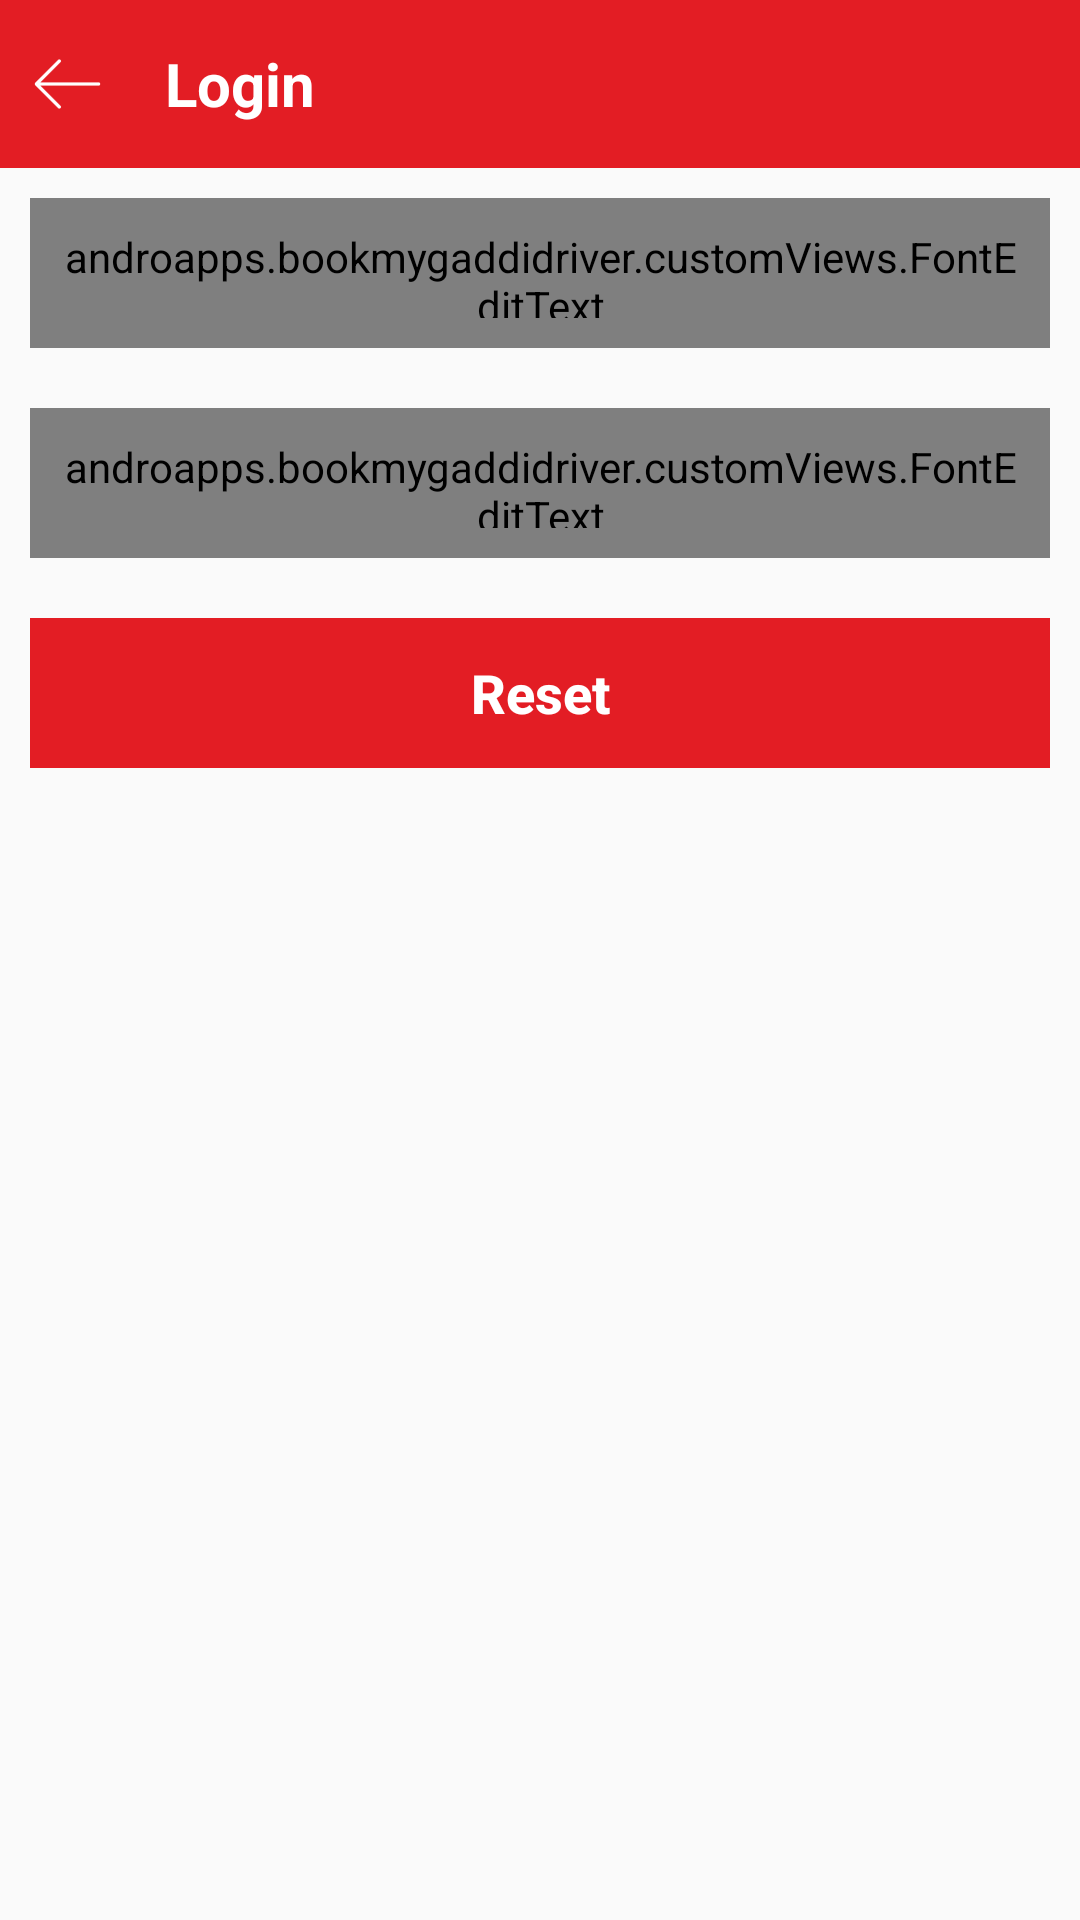

Reconstruct the res/layout file that produces this screen, plus the resources it refers to.
<!-- AndroidManifest.xml: application theme AppTheme -->
<!-- res/layout/activity_reset_password.xml -->
<?xml version="1.0" encoding="utf-8"?>
<RelativeLayout xmlns:android="http://schemas.android.com/apk/res/android"
    android:layout_width="match_parent"
    android:layout_height="match_parent"
    xmlns:app="http://schemas.android.com/apk/res-auto"
    android:id="@+id/rel_main">

    <include
        android:id="@+id/toolbar"
        layout="@layout/toolbar" />

    <LinearLayout
        android:layout_width="match_parent"
        android:layout_height="wrap_content"
        android:layout_below="@+id/toolbar"
        android:orientation="vertical">

        <LinearLayout
            android:id="@+id/lnr_password"
            android:layout_width="match_parent"
            android:layout_height="wrap_content"
            android:padding="10dp" >

            <androapps.bookmygaddidriver.customViews.FontEditText
                app:fontFile="helveticaneuelight.ttf"
                android:id="@+id/edt_password"
                android:layout_width="match_parent"
                android:layout_height="50dp"
                android:hint="Password"
                android:inputType="textPassword"
                android:padding="10dp" />
        </LinearLayout>

        <LinearLayout
            android:id="@+id/lnr_email"
            android:layout_width="match_parent"
            android:layout_height="wrap_content"
            android:padding="10dp">

            <androapps.bookmygaddidriver.customViews.FontEditText
                app:fontFile="helveticaneuelight.ttf"
                android:id="@+id/edt_cpass"
                android:layout_width="match_parent"
                android:layout_height="50dp"
                android:hint="Confirm Password"
                android:inputType="textPassword"
                android:padding="10dp" />
        </LinearLayout>
        <LinearLayout
            android:id="@+id/lnr_submit"
            android:layout_width="match_parent"
            android:layout_height="wrap_content"
            android:layout_below="@+id/toolbar"
            android:gravity="right"
            android:padding="10dp">

            <Button
                android:id="@+id/btn_reset"
                android:layout_width="match_parent"
                android:layout_height="50dp"
                android:background="@color/colorPrimary"
                android:padding="10dp"
                android:text="Reset"
                android:textAllCaps="false"
                android:textColor="@android:color/white"
                android:textSize="18sp"
                android:textStyle="bold" />
        </LinearLayout>

    </LinearLayout>
</RelativeLayout>
<!-- res/layout/toolbar.xml (included above) -->
<?xml version="1.0" encoding="utf-8"?>
<RelativeLayout xmlns:android="http://schemas.android.com/apk/res/android"
    xmlns:app="http://schemas.android.com/apk/res-auto"
    android:orientation="vertical"
    android:layout_width="match_parent"
    android:layout_height="wrap_content">
    <androidx.appcompat.widget.Toolbar
        android:id="@+id/toolbar1"
        android:layout_width="match_parent"
        android:layout_height="?attr/actionBarSize"
        android:background="@color/colorPrimary"
        app:contentInsetStart="0dp">

        <LinearLayout
            android:layout_width="match_parent"
            android:layout_height="match_parent"
            android:orientation="horizontal"
            android:gravity="center_vertical">


        <ImageView
            android:id="@+id/img_back"
            android:layout_width="45dp"
            android:layout_height="match_parent"
            android:src="@mipmap/ic_back_arrow"
            android:padding="10dp"
            android:tint="@android:color/white"/>
        <TextView
            android:id="@+id/txt_title"
            android:layout_width="match_parent"
            android:layout_height="match_parent"
            android:gravity="center_vertical"
            android:textSize="20sp"
            android:text="Login"
            android:layout_marginLeft="10dp"
            android:textColor="@android:color/white"
            android:textStyle="bold"/>

            
                
                
                
                
                
        </LinearLayout>
    </androidx.appcompat.widget.Toolbar>
</RelativeLayout>
<!-- resources referenced by this layout -->
<resources>
  <color name="colorPrimary">#E31D24</color>
  <!-- drawable logo: png bitmap (drawable, 195587 bytes) -->
  <!-- mipmap ic_back_arrow: png bitmap (mipmap-hdpi, 338 bytes) -->
  <style name="AppTheme" parent="Theme.AppCompat.Light.NoActionBar">
          <item name="colorPrimary">@color/colorPrimary</item>
          <item name="colorPrimaryDark">@color/colorPrimaryDark</item>
          <item name="colorAccent">@color/colorAccent</item>
          <item name="actionMenuTextColor">@android:color/white</item>
          <item name="drawerArrowStyle">@style/DrawerArrowStyle</item>
      </style>
  <color name="colorPrimaryDark">#E31D24</color>
  <color name="colorAccent">#E00024</color>
  <style name="DrawerArrowStyle" parent="@style/Widget.AppCompat.DrawerArrowToggle">
          <item name="spinBars">true</item>
          <item name="color">@android:color/white</item>
      </style>
</resources>
